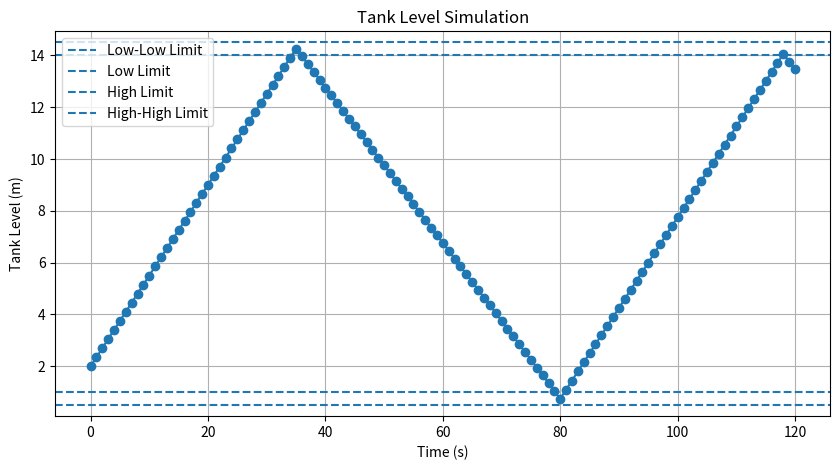

Here is the Python script that generated this plot:
from enum import Enum
import matplotlib.pyplot as plt
import csv


class AlarmState(str, Enum):
    LOW_LOW = "LOW_LOW"
    LOW = "LOW"
    NORMAL = "NORMAL"
    HIGH = "HIGH"
    HIGH_HIGH = "HIGH_HIGH"


class Mode(str, Enum):
    FILL = "FILL"
    DRAIN = "DRAIN"


def trigger_alarm(level, low_low_limit, low_limit, high_limit, high_high_limit):
    if level <= low_low_limit:
        return AlarmState.LOW_LOW
    elif level <= low_limit:
        return AlarmState.LOW
    elif level >= high_high_limit:
        return AlarmState.HIGH_HIGH
    elif level >= high_limit:
        return AlarmState.HIGH
    return AlarmState.NORMAL


def control_logic(mode, alarm):
    if alarm == AlarmState.LOW or alarm == AlarmState.LOW_LOW:
        mode = Mode.FILL
    elif alarm == AlarmState.HIGH or alarm == AlarmState.HIGH_HIGH:
        mode = Mode.DRAIN

    if mode == Mode.FILL:
        pump_state = 1
        valve_state = 0
    else:
        pump_state = 0
        valve_state = 1

    return mode, pump_state, valve_state


def calculate_flows(pump_state, valve_state, pump_flow_rate, valve_flow_rate):
    inlet_flow = pump_flow_rate if pump_state == 1 else 0.0
    outlet_flow = valve_flow_rate if valve_state == 1 else 0.0
    return inlet_flow, outlet_flow


def update_level(level, inlet_flow, outlet_flow, dt, tank_height):
    level = level + (inlet_flow - outlet_flow) * dt
    level = max(0.0, min(level, tank_height))
    return level


def display_status(time_step, level, alarm, mode, pump_state, valve_state, inlet_flow, outlet_flow):
    print(
        f"Time: {time_step:>3}s | "
        f"Level: {level:>5.2f} m | "
        f"Alarm: {alarm.value:>8} | "
        f"Mode: {mode.value:>5} | "
        f"Pump: {pump_state} | "
        f"Valve: {valve_state} | "
        f"Inlet: {inlet_flow:.2f} | "
        f"Outlet: {outlet_flow:.2f}"
    )


def log_data(simulation_data, time_step, level, alarm, mode, pump_state, valve_state, inlet_flow, outlet_flow):
    simulation_data.append({
        "time_s": time_step,
        "level_m": level,
        "alarm": alarm.value,
        "mode": mode.value,
        "pump_state": pump_state,
        "valve_state": valve_state,
        "inlet_flow": inlet_flow,
        "outlet_flow": outlet_flow
    })


def save_to_csv(simulation_data, filename="tank_simulation_data.csv"):
    if not simulation_data:
        print("No simulation data to save.")
        return

    fieldnames = simulation_data[0].keys()

    with open(filename, mode="w", newline="") as file:
        writer = csv.DictWriter(file, fieldnames=fieldnames)
        writer.writeheader()
        writer.writerows(simulation_data)

    print(f"Simulation data saved to {filename}")


def plot_level_history(time_history, level_history, low_limit, high_limit, low_low_limit, high_high_limit):
    plt.figure(figsize=(10, 5))
    plt.plot(time_history, level_history, marker="o")
    plt.axhline(low_low_limit, linestyle="--", label="Low-Low Limit")
    plt.axhline(low_limit, linestyle="--", label="Low Limit")
    plt.axhline(high_limit, linestyle="--", label="High Limit")
    plt.axhline(high_high_limit, linestyle="--", label="High-High Limit")
    plt.xlabel("Time (s)")
    plt.ylabel("Tank Level (m)")
    plt.title("Tank Level Simulation")
    plt.legend()
    plt.grid(True)
    plt.show()


def run_tank_simulation_v1():
    tank_height = 15.0
    level = 2.0
    dt = 1.0
    simulation_time = 120

    pump_flow_rate = 0.35
    valve_flow_rate = 0.30

    low_low_limit = 0.5
    low_limit = 1.0
    high_limit = 14.0
    high_high_limit = 14.5

    mode = Mode.FILL

    time_history = []
    level_history = []
    simulation_data = []

    for t in range(simulation_time + 1):
        alarm = trigger_alarm(level, low_low_limit, low_limit, high_limit, high_high_limit)
        mode, pump_state, valve_state = control_logic(mode, alarm)
        inlet_flow, outlet_flow = calculate_flows(pump_state, valve_state, pump_flow_rate, valve_flow_rate)

        display_status(t, level, alarm, mode, pump_state, valve_state, inlet_flow, outlet_flow)

        time_history.append(t)
        level_history.append(level)

        log_data(
            simulation_data,
            t,
            level,
            alarm,
            mode,
            pump_state,
            valve_state,
            inlet_flow,
            outlet_flow
        )

        level = update_level(level, inlet_flow, outlet_flow, dt, tank_height)

    save_to_csv(simulation_data)
    plot_level_history(time_history, level_history, low_limit, high_limit, low_low_limit, high_high_limit)

if __name__ == "__main__":
    run_tank_simulation_v1()
